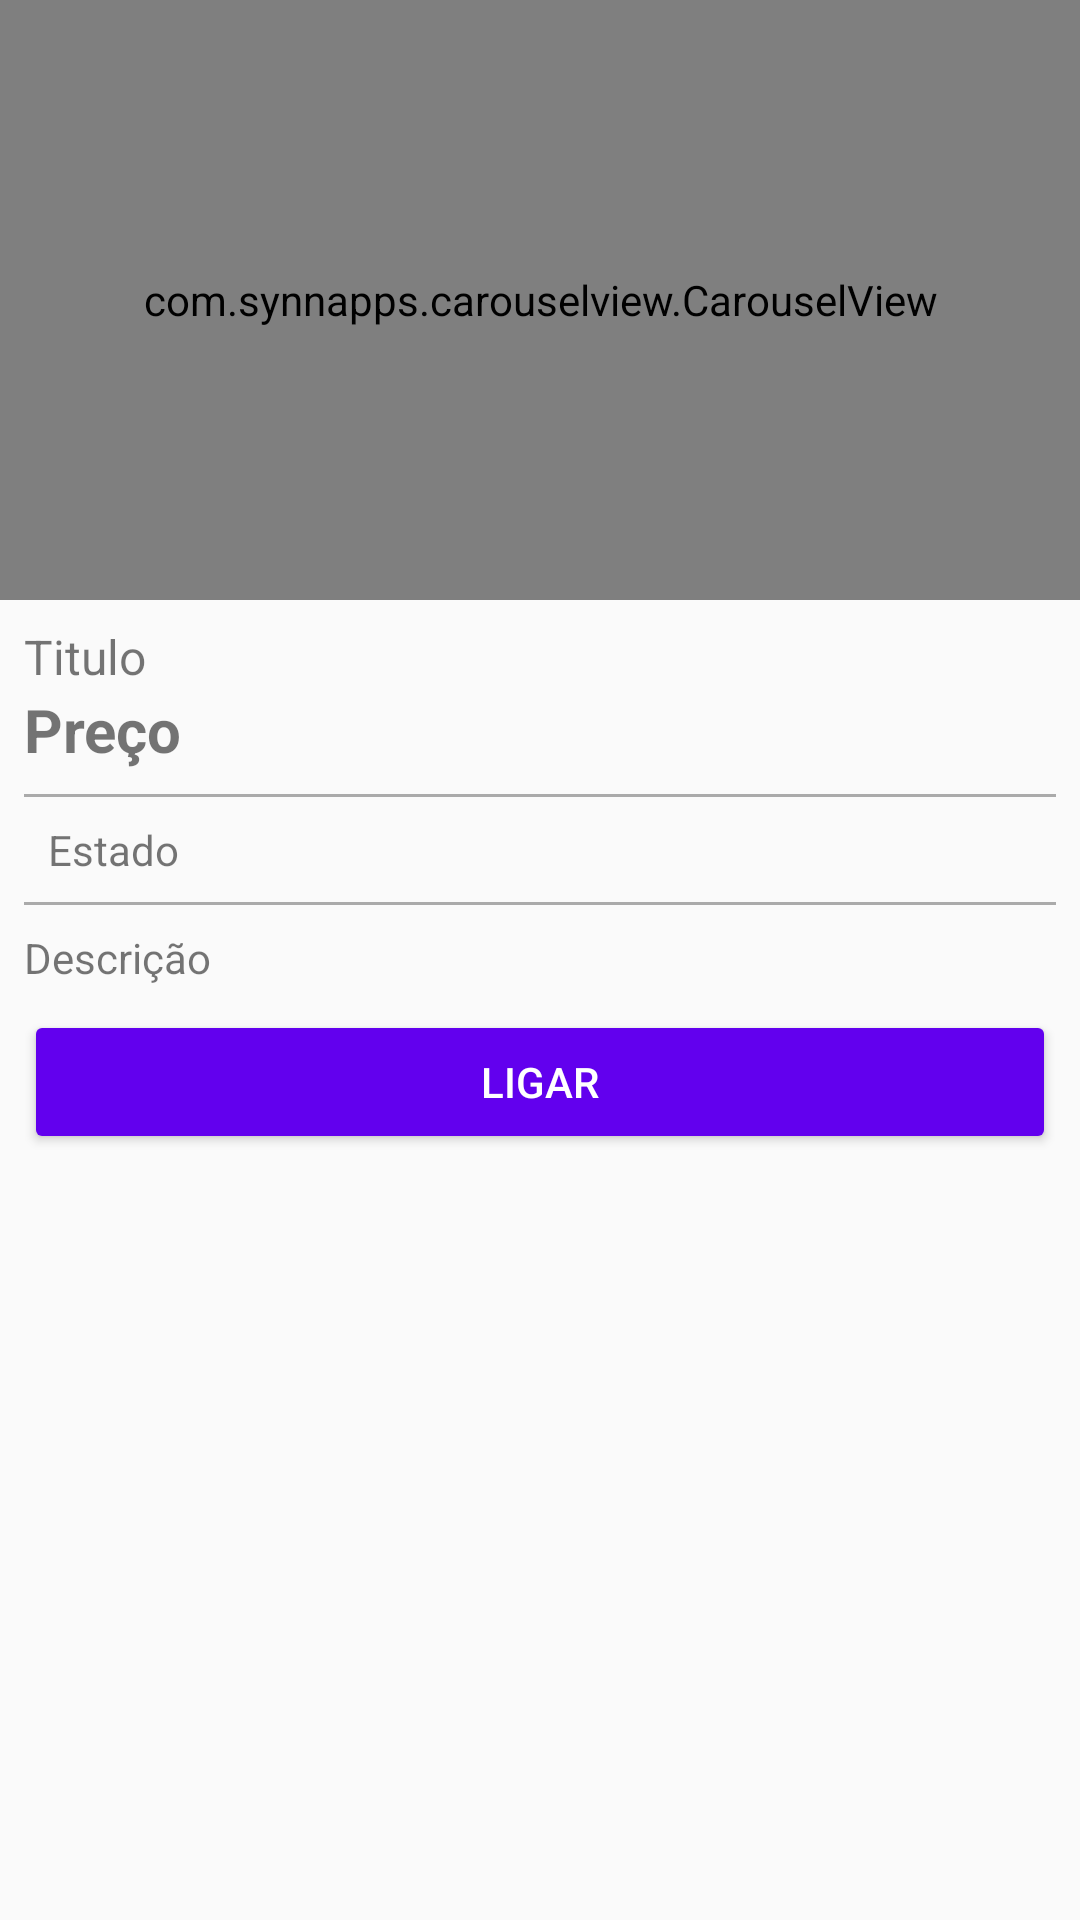

Here is an Android app screen rendered from its layout file. Give the layout XML and the strings, colors and styles it references.
<!-- AndroidManifest.xml: application theme AppTheme -->
<!-- res/layout/activity_detalhes_produto.xml -->
<?xml version="1.0" encoding="utf-8"?>
<LinearLayout xmlns:android="http://schemas.android.com/apk/res/android"
    xmlns:app="http://schemas.android.com/apk/res-auto"
    xmlns:tools="http://schemas.android.com/tools"
    android:layout_width="match_parent"
    android:layout_height="match_parent"
    android:orientation="vertical"
    tools:context=".activity.DetalhesProdutoActivity">

    <com.synnapps.carouselview.CarouselView
        android:id="@+id/carouselView"
        android:layout_width="match_parent"
        android:layout_height="200dp"
        app:fillColor="#FFFFFFFF"
        app:pageColor="#00000000"
        app:radius="6dp"
        app:slideInterval="3000"
        app:strokeColor="#FF777777"
        app:strokeWidth="1dp" />

    <TextView
        android:id="@+id/textTituloDetalhe"
        android:layout_width="match_parent"
        android:layout_height="wrap_content"
        android:layout_marginLeft="8dp"
        android:layout_marginTop="8dp"
        android:layout_marginRight="8dp"
        android:text="Titulo"
        android:textSize="16sp" />

    <TextView
        android:id="@+id/textPrecoDetalhe"
        android:layout_width="match_parent"
        android:layout_height="wrap_content"
        android:layout_marginLeft="8dp"
        android:layout_marginRight="8dp"
        android:paddingBottom="8dp"
        android:text="Preço"
        android:textSize="20sp"
        android:textStyle="bold" />

    <View
        android:layout_width="match_parent"
        android:layout_height="1dp"
        android:layout_marginLeft="8dp"
        android:layout_marginRight="8dp"
        android:background="@android:color/darker_gray" />

    <TextView
        android:id="@+id/textEstadoDetalhe"
        android:layout_width="match_parent"
        android:layout_height="wrap_content"
        android:layout_marginLeft="8dp"
        android:layout_marginRight="8dp"
        android:drawableLeft="@drawable/ic_local_roxo_24dp"
        android:padding="8dp"
        android:text="Estado" />

    <View
        android:layout_width="match_parent"
        android:layout_height="1dp"
        android:layout_marginLeft="8dp"
        android:layout_marginRight="8dp"
        android:background="@android:color/darker_gray" />

    <TextView
        android:id="@+id/textDescricaoDetalhe"
        android:layout_width="match_parent"
        android:layout_height="wrap_content"
        android:layout_marginLeft="8dp"
        android:layout_marginRight="8dp"
        android:paddingTop="8dp"
        android:paddingBottom="8dp"
        android:text="Descrição" />

    <Button
        android:id="@+id/button2"
        android:layout_width="match_parent"
        android:layout_height="wrap_content"
        android:layout_marginLeft="8dp"
        android:layout_marginRight="8dp"
        android:onClick="visualizarTelefone"
        android:text="Ligar"
        android:theme="@style/botaoPadrao" />

</LinearLayout>
<!-- resources referenced by this layout -->
<resources>
  <style name="botaoPadrao" parent="Theme.AppCompat.Light">
  
          <item name="colorControlHighlight">#D500F9</item>
          <item name="colorButtonNormal">@color/colorPrimary</item>
          <item name="android:textColor">@android:color/white</item>
  
      </style>
  <style name="AppTheme" parent="Theme.AppCompat.Light.DarkActionBar">
          <item name="colorPrimary">@color/colorPrimary</item>
          <item name="colorPrimaryDark">@color/colorPrimaryDark</item>
          <item name="colorAccent">@color/colorAccent</item>
      </style>
  <!-- not gathered from this repository: default colours our renderer supplied (Android Studio template values) -->
  <color name="colorPrimary">#FF6200EE</color>
  <color name="colorPrimaryDark">#FF3700B3</color>
  <color name="colorAccent">#FF03DAC5</color>
</resources>
